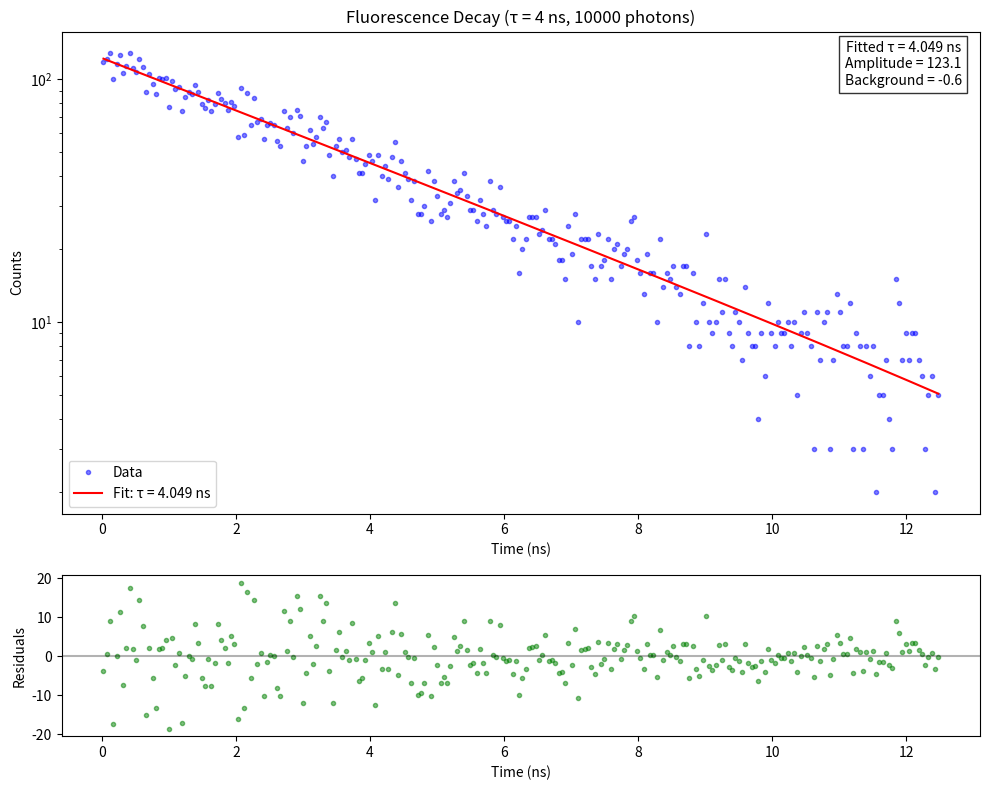
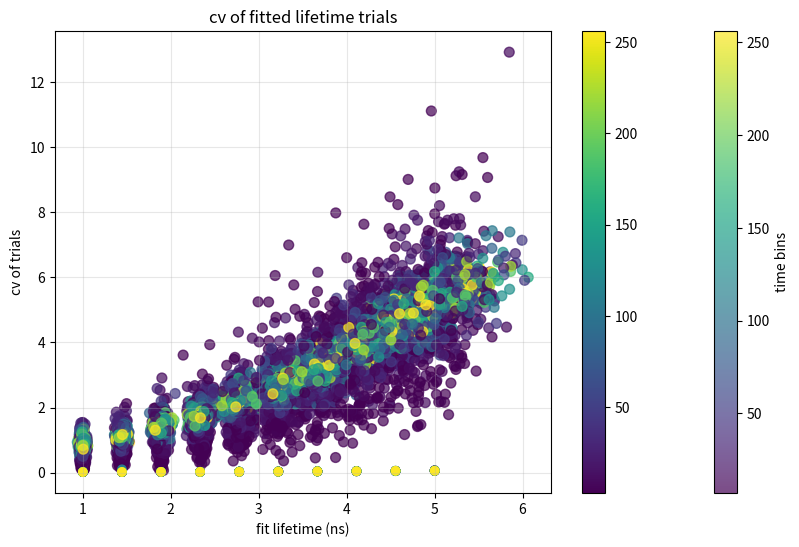

Here is the Python script that generated these plots, in order:
import numpy as np
import matplotlib.pyplot as plt
from scipy.optimize import curve_fit


def generate_lifetime_decay_photon_simulation(
    num_photons,
    lifetime,
    time_range=(0, 12.5),
    time_bins=256,
    background=0,
    instrument_response=None,
):
    """
    Simulate a fluorescence lifetime decay curve using direct photon arrival time simulation.

    Parameters:
    -----------
    num_photons : int
        Total number of photons to simulate
    lifetime : float
        Fluorescence lifetime (in nanoseconds)
    time_range : tuple
        (min_time, max_time) in nanoseconds
    time_bins : int
        Number of time bins to use
    background : float
        Expected background counts per bin
    instrument_response : array or None
        Instrument response function (probability distribution)

    Returns:
    --------
    times : numpy array
        Time points (center of bins) of the simulation
    counts : numpy array
        Photon counts at each time point
    """
    min_time, max_time = time_range

    # Simulate individual photon arrival times using exponential distribution
    # Scale parameter in numpy's exponential distribution is the mean (lifetime)
    photon_arrival_times = np.random.exponential(scale=lifetime, size=num_photons)
    print(f"photon count arrial ========{photon_arrival_times.shape}")
    # Filter out photons outside the time range
    photon_arrival_times = photon_arrival_times[photon_arrival_times <= max_time]

    # Create the binned histogram (the decay curve)
    bin_edges = np.linspace(min_time, max_time, time_bins + 1)
    counts, _ = np.histogram(photon_arrival_times, bins=bin_edges)

    # Calculate the center of each bin for the time axis
    times = 0.5 * (bin_edges[:-1] + bin_edges[1:])

    # Apply instrument response function if provided
    if instrument_response is not None:
        # Ensure IRF is properly sized and normalized
        if len(instrument_response) != time_bins:
            irf_resized = np.interp(
                np.linspace(0, 1, time_bins),
                np.linspace(0, 1, len(instrument_response)),
                instrument_response,
            )
            irf_normalized = irf_resized / np.sum(irf_resized)
        else:
            irf_normalized = instrument_response / np.sum(instrument_response)

        # Convolve with the IRF
        counts = np.convolve(counts, irf_normalized, mode="same")

    # Add random background counts (Poisson distributed)
    if background > 0:
        bg_counts = np.random.poisson(background, size=time_bins)
        counts = counts + bg_counts

    return times, counts


def exponential_model(t, a, tau, c):
    """
    Single exponential decay model with background.

    Parameters:
    t : time
    a : amplitude
    tau : lifetime
    c : background constant
    """
    return a * np.exp(-t / tau) + c


def fit_lifetime_decay(times, counts, initial_guess=None):
    """
    Fit the lifetime decay curve with a single exponential model.

    Parameters:
    -----------
    times : numpy array
        Time points
    counts : numpy array
        Count data
    initial_guess : tuple or None
        Initial parameters (amplitude, lifetime, background)

    Returns:
    --------
    params : tuple
        Fitted parameters (amplitude, lifetime, background)
    covariance : array
        Covariance matrix of the fit
    """
    if initial_guess is None:
        # Estimate initial parameters
        background = np.min(counts)
        amplitude = np.max(counts) - background
        lifetime = times[len(times) // 3] - times[0]  # Rough estimate
        initial_guess = (amplitude, lifetime, background)

    try:
        params, covariance = curve_fit(
            exponential_model, times, counts, p0=initial_guess
        )
        return params, covariance
    except:  
        print("Fitting failed. Try adjusting initial parameters.")
        return initial_guess, None


def plot_lifetime_decay(
    times,
    counts,
    fitted_params=None,
    log_scale=True,
    residuals=True,
    title="Fluorescence Lifetime Decay",
):
    """
    Plot the lifetime decay curve and optionally the fit.

    Parameters:
    -----------
    times : numpy array
        Time points
    counts : numpy array
        Count data
    fitted_params : tuple or None
        Fitted parameters (amplitude, lifetime, background)
    log_scale : bool
        Whether to use log scale for y-axis
    residuals : bool
        Whether to plot residuals (only if fitted_params is provided)
    title : str
        Plot title
    """
    if residuals and fitted_params is not None:
        fig, (ax1, ax2) = plt.subplots(
            2, 1, figsize=(10, 8), gridspec_kw={"height_ratios": [3, 1]}
        )
    else:
        fig, ax1 = plt.subplots(figsize=(10, 6))

    # Plot data
    ax1.plot(times, counts, "b.", alpha=0.5, label="Data")

    # Plot fit if provided
    if fitted_params is not None:
        amplitude, lifetime, background = fitted_params
        fitted_curve = exponential_model(times, amplitude, lifetime, background)
        ax1.plot(times, fitted_curve, "r-", label=f"Fit: τ = {lifetime:.3f} ns")

        # Add fit information to the plot
        text_info = f"Fitted τ = {lifetime:.3f} ns\nAmplitude = {amplitude:.1f}\nBackground = {background:.1f}"
        ax1.text(
            0.98,
            0.98,
            text_info,
            transform=ax1.transAxes,
            ha="right",
            va="top",
            bbox=dict(facecolor="white", alpha=0.8),
        )

    ax1.set_xlabel("Time (ns)")
    ax1.set_ylabel("Counts")
    ax1.set_title(title)
    ax1.legend()

    if log_scale:
        ax1.set_yscale("log")

    # Plot residuals if requested
    if residuals and fitted_params is not None:
        fitted_curve = exponential_model(times, *fitted_params)
        res = counts - fitted_curve
        ax2.plot(times, res, "g.", alpha=0.5)
        ax2.axhline(y=0, color="k", linestyle="-", alpha=0.3)
        ax2.set_xlabel("Time (ns)")
        ax2.set_ylabel("Residuals")

    plt.tight_layout()
    plt.show()

    return fig


def simulate_multi_exponential_decay(
    num_photons, lifetimes, amplitudes, time_range=(0, 10), time_bins=1000, background=0
):
    """
    Simulate a multi-exponential fluorescence decay curve.

    Parameters:
    -----------
    num_photons : int
        Total number of photons to simulate
    lifetimes : list of float
        Lifetimes in nanoseconds for each component
    amplitudes : list of float
        Relative amplitudes for each component (will be normalized)
    time_range : tuple
        (min_time, max_time) in nanoseconds
    time_bins : int
        Number of time bins to use
    background : float
        Expected background counts per bin

    Returns:
    --------
    times : numpy array
        Time points of the simulation
    counts : numpy array
        Photon counts at each time point
    """
    min_time, max_time = time_range

    # Normalize amplitudes to sum to 1
    norm_amplitudes = np.array(amplitudes) / np.sum(amplitudes)

    # Determine number of photons for each component
    component_photons = np.random.multinomial(num_photons, norm_amplitudes)

    # Initialize empty array for all photon arrival times
    all_photon_times = np.array([])

    # Generate photons for each lifetime component
    for i, (lifetime, n_photons) in enumerate(zip(lifetimes, component_photons)):
        if n_photons > 0:
            # Generate arrival times for this component
            photon_times = np.random.exponential(scale=lifetime, size=n_photons)
            all_photon_times = np.append(all_photon_times, photon_times)

    # Filter out photons outside the time range
    all_photon_times = all_photon_times[all_photon_times <= max_time]

    # Create the binned histogram
    bin_edges = np.linspace(min_time, max_time, time_bins + 1)
    counts, _ = np.histogram(all_photon_times, bins=bin_edges)

    # Calculate bin centers for time axis
    times = 0.5 * (bin_edges[:-1] + bin_edges[1:])

    # Add random background counts if specified
    if background > 0:
        bg_counts = np.random.poisson(background, size=time_bins)
        counts = counts + bg_counts

    return times, counts


# Example usage
if __name__ == "__main__":
    # Parameters
    num_photons = 10000
    true_lifetime = 4  # nanoseconds
    time_range = (0, 12.5)  # nanoseconds
    time_bins = 256
    background_level = 0  # average background counts per bin

    # Simulate decay curve using direct photon simulation
    times, counts = generate_lifetime_decay_photon_simulation(
        num_photons=num_photons,
        lifetime=true_lifetime,
        time_range=time_range,
        time_bins=time_bins,
        background=background_level,
    )

    # Fit the data
    fitted_params, covariance = fit_lifetime_decay(times, counts)

    if covariance is not None:
        # Calculate uncertainty
        perr = np.sqrt(np.diag(covariance))
        fitted_lifetime = fitted_params[1]
        lifetime_error = perr[1]
        cv_percent = (lifetime_error / fitted_lifetime) * 100
        print(f"True lifetime: {true_lifetime} ns")
        print(f"Fitted lifetime: {fitted_params[1]:.3f} ± {perr[1]:.3f} ns")
        print(f"Total photons detected: {np.sum(counts)} why not 10000?????")
        print(f"Coefficient of variation: {cv_percent:.2f}%")
    else:
        print(f"True lifetime: {true_lifetime} ns")
        print(f"Fitting failed to converge")

    # Plot the results
    plot_lifetime_decay(
        times,
        counts,
        fitted_params,
        log_scale=True,
        residuals=True,
        title=f"Fluorescence Decay (τ = {true_lifetime} ns, {num_photons} photons)",
    )
    """
    # Example of multi-exponential decay simulation
    print("\nSimulating multi-exponential decay...")
    times_multi, counts_multi = simulate_multi_exponential_decay(
        num_photons=num_photons,
        lifetimes=[1.2, 3.5],  # Two lifetime components
        amplitudes=[0.7, 0.3],  # 70% first component, 30% second component
        time_range=time_range,
        time_bins=time_bins,
        background=background_level
    )
    
    plt.figure(figsize=(10, 6))
    plt.plot(times_multi, counts_multi, 'b.', alpha=0.5)
    plt.yscale('log')
    plt.xlabel('Time (ns)')
    plt.ylabel('Counts')
    plt.title('Multi-exponential Decay (τ₁=1.2ns, τ₂=3.5ns)')
    plt.tight_layout()
    plt.show()
    """


# Example usage

datastore = []

# bincalc = np.rint(np.linspace(2,256,15)).astype(int)
bincalc = np.rint(2 + (256 - 2) * (np.linspace(0, 1, 15) ** 2)).astype(int)
trials = np.linspace(1, 5, 100)
taurepeats = np.linspace(1, 5, 10)
for c in trials:
    for t in taurepeats:
        all_data = []

        for b in bincalc:

            if __name__ == "__main__":
                # Parameters
                num_photons = 10000
                true_lifetime = t  # nanoseconds
                time_range = (0, 12.5)  # nanoseconds
                time_bins = b
                background_level = 0  # average background counts per bin

                # Simulate decay curve using direct photon simulation
                times, counts = generate_lifetime_decay_photon_simulation(
                    num_photons=num_photons,
                    lifetime=true_lifetime,
                    time_range=time_range,
                    time_bins=time_bins,
                    background=background_level,
                )

                # Fit the data
                fitted_params, covariance = fit_lifetime_decay(times, counts)

                if covariance is not None:
                    # Calculate uncertainty
                    perr = np.sqrt(np.diag(covariance))
                    fitted_lifetime = fitted_params[1]
                    lifetime_error = perr[1]
                    cv_percent = (lifetime_error / fitted_lifetime) * 100
                    print(f"True lifetime: {true_lifetime} ns")
                    print(f"Fitted lifetime: {fitted_params[1]:.3f} ± {perr[1]:.3f} ns")
                    print(f"Total photons detected: {np.sum(counts)} why not 10000???")
                    print(f"Coefficient of variation: {cv_percent:.2f}%")
                    datastore.append(
                        {
                            "true lifetime": true_lifetime,
                            "fitted lifetime": fitted_lifetime,
                            "time_bins": time_bins,
                            "cv_percent": cv_percent,
                        }
                    )
                else:
                    print(f"True lifetime: {true_lifetime} ns")
                    print(f"Fitting failed to converge")

                all_data.append(
                    {
                        "times": times,
                        "counts": counts,
                        "fitted_params": fitted_params,
                        "bin_size": time_bins,
                    }
                )

                # Plot the results
                # plot_lifetime_decay(times, counts, fitted_params, log_scale=True, residuals=True,
                # title=f"Fluorescence Decay (τ = {true_lifetime} ns, {num_photons} photons, time bin {time_bins})")
        """    
        plt.figure(figsize=(12, 8))

        # Create a color cycle for different curves
        colors = plt.cm.viridis(np.linspace(0, 1, len(all_data)))

        for i, data in enumerate(all_data):
            times = data['times']
            counts = data['counts']
            fitted_params = data['fitted_params']
            bin_size = data['bin_size']
            
            # Plot data points
            plt.semilogy(times, counts, 'o', label=f'Bin size: {bin_size}', 
                            color=colors[i], markersize=4, alpha=0.7)
            
            # Plot fitted curve if fit was successful
            if fitted_params is not None:
                fitted_curve = exponential_model(times, *fitted_params)
                plt.semilogy(times, fitted_curve, '-', linewidth=2, 
                                color=colors[i], alpha=0.9)

        plt.xlabel('Time (ns)')
        plt.ylabel('Counts (log scale)')
        plt.title(f"Fluorescence Decay (τ = {true_lifetime} ns, {num_photons} photons)")
        plt.grid(True, alpha=0.3)
        plt.legend()
        plt.tight_layout()
        plt.show()
        """

# Extract the data for plotting
fitted_lifetimes = [item["fitted lifetime"] for item in datastore]
cv_percents = [item["cv_percent"] for item in datastore]
bin_sizes = [item["time_bins"] for item in datastore]

from collections import defaultdict

data_by_true_lifetime = defaultdict(list)
for item in datastore:
    true_lifetime = item["true lifetime"]
    fitted = item["fitted lifetime"]
    bin = item["time_bins"]
    data_by_true_lifetime[true_lifetime, bin].append(fitted)

true = []
cvbytrue = []
binbytrue = []

# not sure if this really does what i think it does
# goal to calculate cv for batch of true lifetimes separated by the bin value
numcvcount = 0
for key, fitted in data_by_true_lifetime.items():
    true_lifetime, bin = key
    mean_fittedbytrue = np.mean(fitted)
    std_fittedbytrue = np.std(fitted)
    cvbytruecalc = std_fittedbytrue / mean_fittedbytrue
    # print(len(fitted))
    true.append(true_lifetime)
    cvbytrue.append(cvbytruecalc)
    binbytrue.append(bin)

    numcvcount += 1


plt.figure(figsize=(10, 6))
scatter = plt.scatter(
    fitted_lifetimes,
    cv_percents,
    c=bin_sizes,  # Color points by bin size
    s=50,  # Base point size
    alpha=0.7,  # Add transparency
    cmap="viridis",
)  # Color map

# Add a color bar
cbar = plt.colorbar(scatter)
cbar.set_label("Time Bins")

plt.xlabel("Fitted Lifetime (ns)")
plt.ylabel("Coefficient of Variation (%)")
plt.title("CV per curve? fot fitting? vs. Fitted Lifetime")
plt.grid(True, alpha=0.3)
plt.show()

plt.scatter(true, cvbytrue, c=binbytrue)
cbar.set_label("time bins")
plt.colorbar()
plt.xlabel("fit lifetime (ns)")
plt.ylabel("cv of trials")
plt.title("cv of fitted lifetime trials")
plt.show


print(numcvcount)
